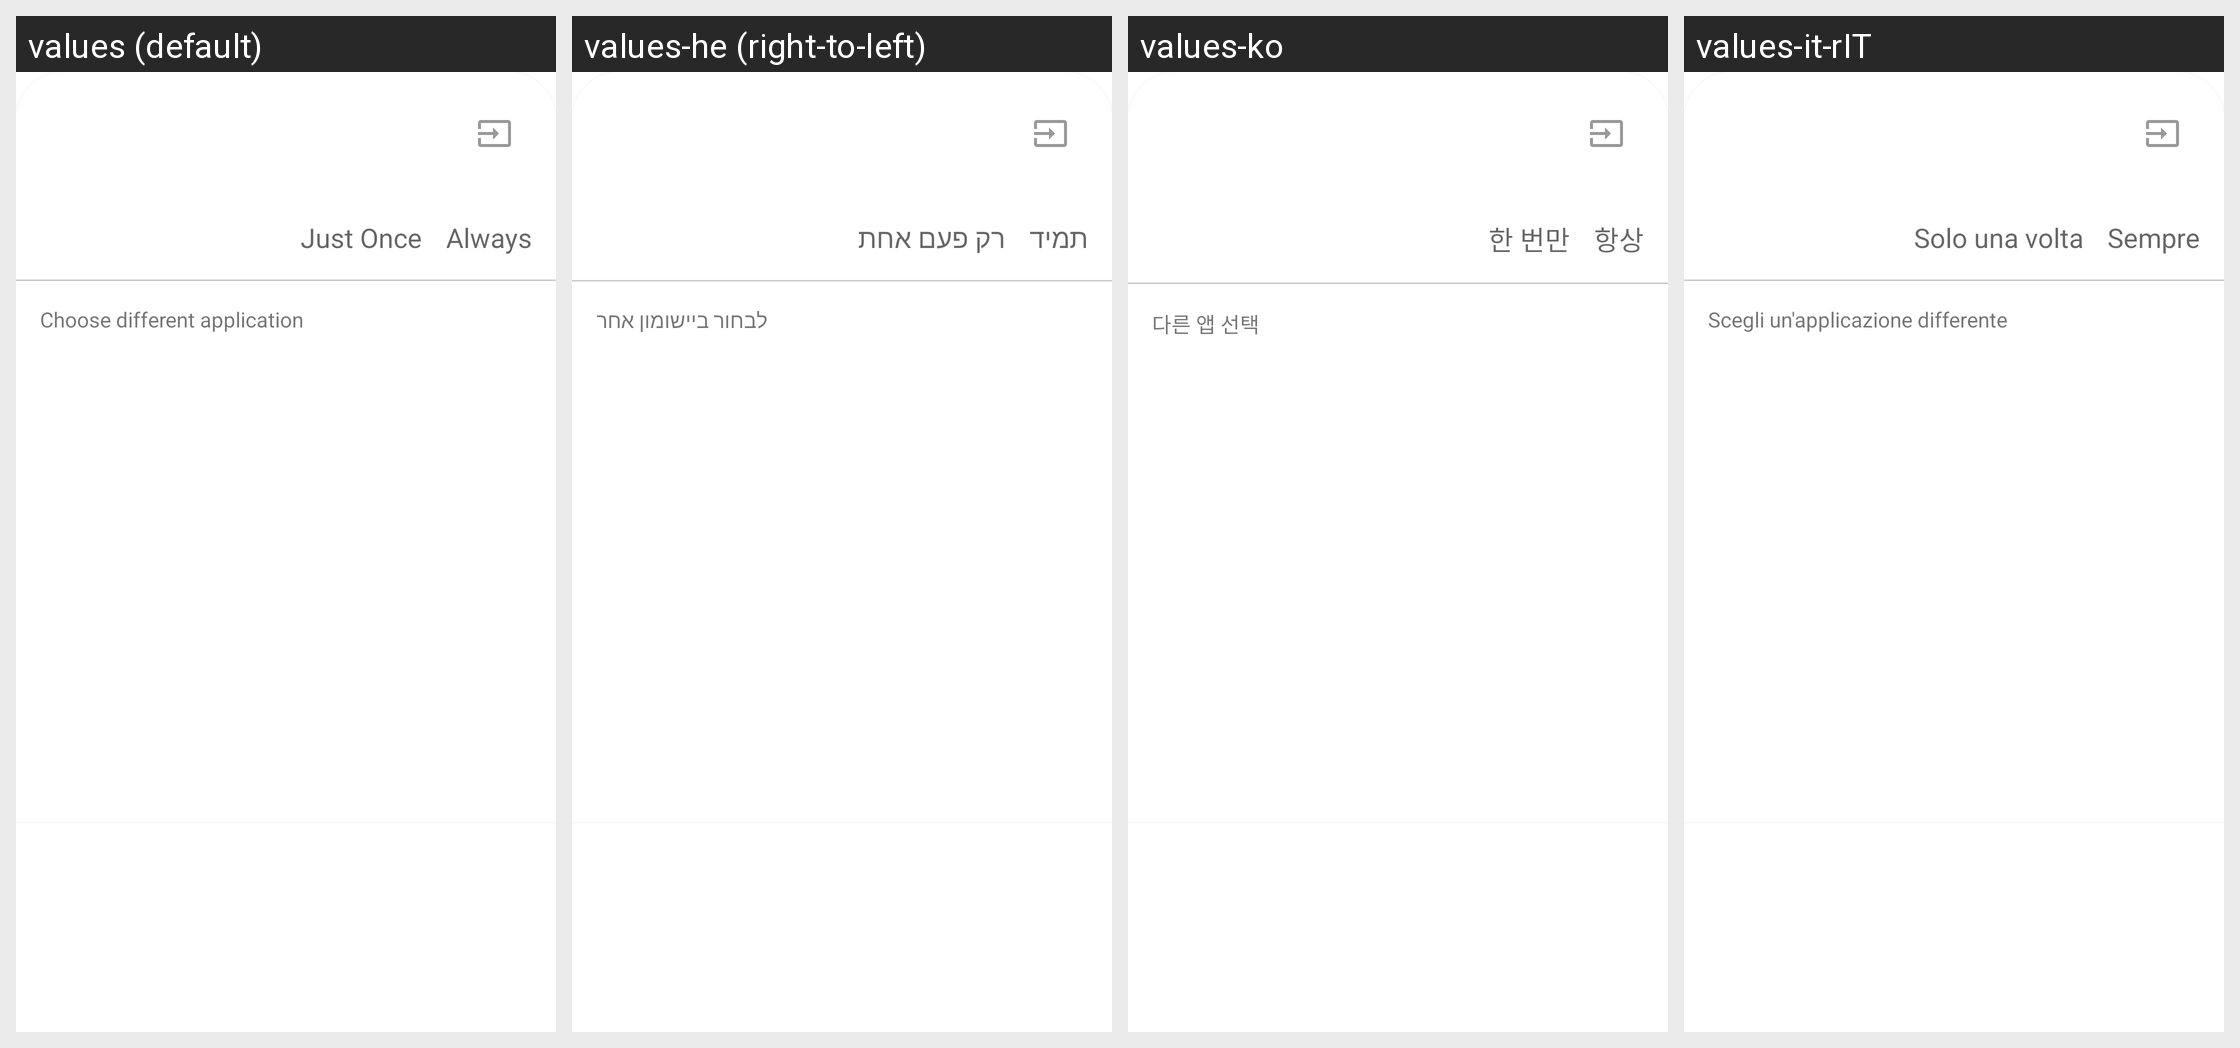

Translations of the strings shown on this Android screen, per locale in the grid:
Android screen res/layout/fragment_open_file_dialog.xml rendered under 4 locales, left to right: values (default), values-he (right-to-left), values-ko, values-it-rIT. Device: Nexus 5 (rendered at 1080×1920; each locale shown at half size, 540×960, under a caption strip naming it); theme Theme.MaterialComponents.DayNight.NoActionBar.
Other locales in the repository, not shown: values-af, values-am, values-ar, values-as-rIN, values-ast, values-ast-rES, values-az-rAZ, values-be-rBY, values-bg, values-bn, values-bn-rBD, values-bqi-rIR, values-bqi-rLU, values-ca, values-cs, values-cs-rCZ, values-da, values-de, values-el, values-en-rAU, values-en-rGB, values-en-rIN, values-en-rPT, values-eo, values-es, values-es-rCO, values-es-rES, values-es-rMX, values-es-rUS, values-es-rVE, values-et-rEE, values-eu, values-eu-rES, values-fa, values-fi, values-fr, values-fr-rCA, values-gl-rES, values-gu-rIN, values-hi, values-hi-rIN, values-hr, values-hu, values-hu-rHU, values-hy-rAM, values-id, values-in, values-is, values-is-rIS, values-it, values-iw, values-ja, values-ka-rGE, values-kk-rKZ, values-km-rKH, values-kn-rIN, values-ko-rKR, values-ku, values-ky-rKG, values-lb, values-lo-rLA, values-lt, values-lv, values-mk-rMK, values-ml, values-ml-rIN, values-mn-rMN, values-mr-rIN, values-ms-rMY, values-my, values-my-rMM, values-nb, values-ne-rNP, values-nl, values-or-rIN, values-pa-rIN, values-pl, values-pt-rBR, values-pt-rPT, values-ro, values-ru, values-si-rLK, values-sk, values-sl, values-sq-rAL, values-sr, values-sv, values-sv-rSE, values-sw, values-ta, values-ta-rIN, values-te-rIN, values-th, values-tl, values-tr, values-tr-rTR, values-ug, values-uk, values-ur, values-ur-rPK, values-uz-rUZ, values-vi, values-zh, values-zh-rCN, values-zh-rHK, values-zh-rHN, values-zh-rTW, values-zu.
Strings drawn on this screen, with the default value and each locale's value (text and hints the layout hard-codes, and strings that could not be matched under every locale, appear in the picture but are not listed):

always
  values: Always
  values-he: תמיד
  values-ko: 항상
  values-it-rIT: Sempre

just_once
  values: Just Once
  values-he: רק פעם אחת
  values-ko: 한 번만
  values-it-rIT: Solo una volta

choose_different_app
  values: Choose different application
  values-he: לבחור ביישומון אחר
  values-ko: 다른 앱 선택
  values-it-rIT: Scegli un'applicazione differente
